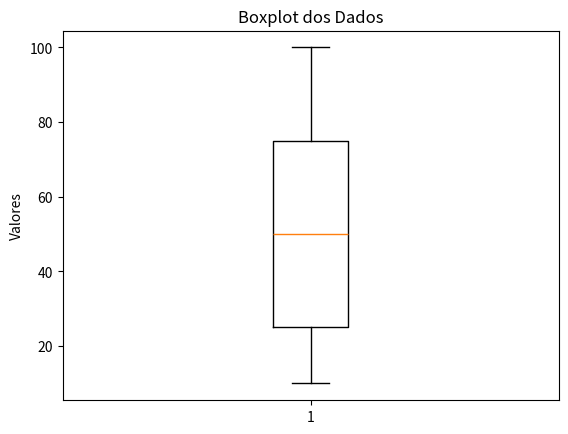
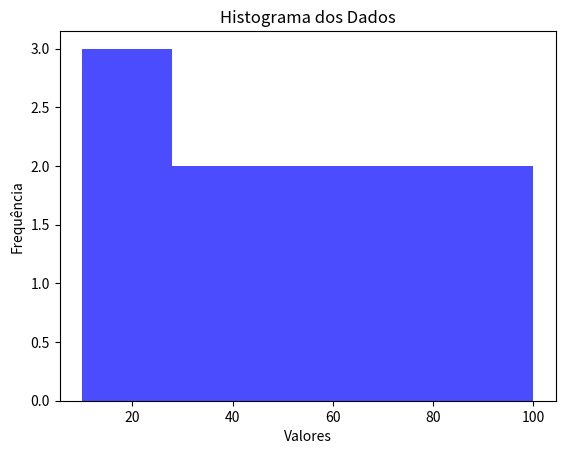

Here is the Python script that generated these plots, in order:
# Importando as bibliotecas necessárias
import numpy as np  # Para cálculos numéricos e vetoriais
import statistics as stats  # Para operações estatísticas básicas
from scipy import stats as sp_stats  # Para operações estatísticas mais avançadas
import pandas as pd  # Para manipulação de dados

class Estatistica:
    def __init__(self, data):
        """
        Inicializa a classe Estatistica com os dados.
        :param data: Lista de dados numéricos.
        """
        if isinstance(data, (list, np.ndarray)):
            self.data = np.array(data)
        else:
            raise ValueError("Os dados devem ser uma lista ou um array numpy.")
    
    def media(self):
        """
        Calcula a média dos dados.
        Média é a soma de todos os valores dividida pelo número de valores.
        :return: Média dos dados.
        """
        return np.mean(self.data)

    def mediana(self):
        """
        Calcula a mediana dos dados.
        Mediana é o valor central de um conjunto de dados ordenado.
        :return: Mediana dos dados.
        """
        return np.median(self.data)

    def moda(self):
        """
        Calcula a moda dos dados.
        Moda é o valor que aparece com mais frequência no conjunto de dados.
        :return: Moda dos dados.
        """
        return stats.mode(self.data)

    def variancia(self):
        """
        Calcula a variância dos dados.
        Variância mede a dispersão dos dados em relação à média.
        :return: Variância dos dados.
        """
        return np.var(self.data)

    def desvio_padrao(self):
        """
        Calcula o desvio padrão dos dados.
        Desvio padrão é a raiz quadrada da variância e representa a dispersão dos dados.
        :return: Desvio padrão dos dados.
        """
        return np.std(self.data)

    def coeficiente_variacao(self):
        """
        Calcula o coeficiente de variação.
        Coeficiente de variação é a relação entre o desvio padrão e a média.
        :return: Coeficiente de variação dos dados.
        """
        return self.desvio_padrao() / self.media()

    def quartis(self):
        """
        Calcula os quartis dos dados.
        Quartis dividem os dados em quatro partes iguais.
        :return: Primeiro, segundo (mediana) e terceiro quartis.
        """
        return np.percentile(self.data, [25, 50, 75])

    def intervalo_confianca(self, confidence=0.95):
        """
        Calcula o intervalo de confiança para a média.
        Intervalo de confiança é a faixa dentro da qual a verdadeira média populacional está com uma certa confiança.
        :param confidence: Nível de confiança (por padrão, 95%).
        :return: Intervalo de confiança para a média dos dados.
        """
        n = len(self.data)
        m = self.media()
        se = sp_stats.sem(self.data)  # Erro padrão da média
        h = se * sp_stats.t.ppf((1 + confidence) / 2., n-1)
        return m - h, m + h

    def skewness(self):
        """Calcula a assimetria dos dados."""
        return sp_stats.skew(self.data)
    
    def kurtosis(self):
        """Calcula a curtose dos dados."""
        return sp_stats.kurtosis(self.data)
    
    def boxplot(self):
        """Cria um boxplot dos dados."""
        import matplotlib.pyplot as plt
        
        plt.boxplot(self.data)
        plt.title('Boxplot dos Dados')
        plt.ylabel('Valores')
        plt.show()
        
    def histograma(self, bins=10):
        """Cria um histograma dos dados."""
        import matplotlib.pyplot as plt
        
        plt.hist(self.data, bins=bins, alpha=0.7, color='blue')
        plt.title('Histograma dos Dados')
        plt.xlabel('Valores')
        plt.ylabel('Frequência')
        plt.show()
    
    def resumo_estatistico(self):
        """
        Retorna um resumo estatístico básico dos dados.
        Inclui média, mediana, moda, variância, desvio padrão e coeficiente de variação.
        :return: Dicionário com o resumo estatístico.
        """
        return {
            'Média': self.media(),
            'Mediana': self.mediana(),
            'Moda': self.moda(),
            'Variância': self.variancia(),
            'Desvio Padrão': self.desvio_padrao(),
            'Coeficiente de Variação': self.coeficiente_variacao(),
            'Quartis': self.quartis()
        }

# Exemplo de uso da classe Estatistica
dados = [10, 20, 20, 30, 40, 50, 60, 70, 80, 90, 100]

estatistica = Estatistica(dados)

# Imprimindo cada resultado
print("Média:", estatistica.media())
print("Mediana:", estatistica.mediana())
print("Moda:", estatistica.moda())
print("Variância:", estatistica.variancia())
print("Desvio Padrão:", estatistica.desvio_padrao())
print("Coeficiente de Variação:", estatistica.coeficiente_variacao())
print("Quartis:", estatistica.quartis())
print("Intervalo de Confiança:", estatistica.intervalo_confianca())
print("Resumo Estatístico:", estatistica.resumo_estatistico())

# Gerando gráficos
estatistica.boxplot()  # Exibe o boxplot
estatistica.histograma(bins=5)  # Exibe o histograma com 5 bins
